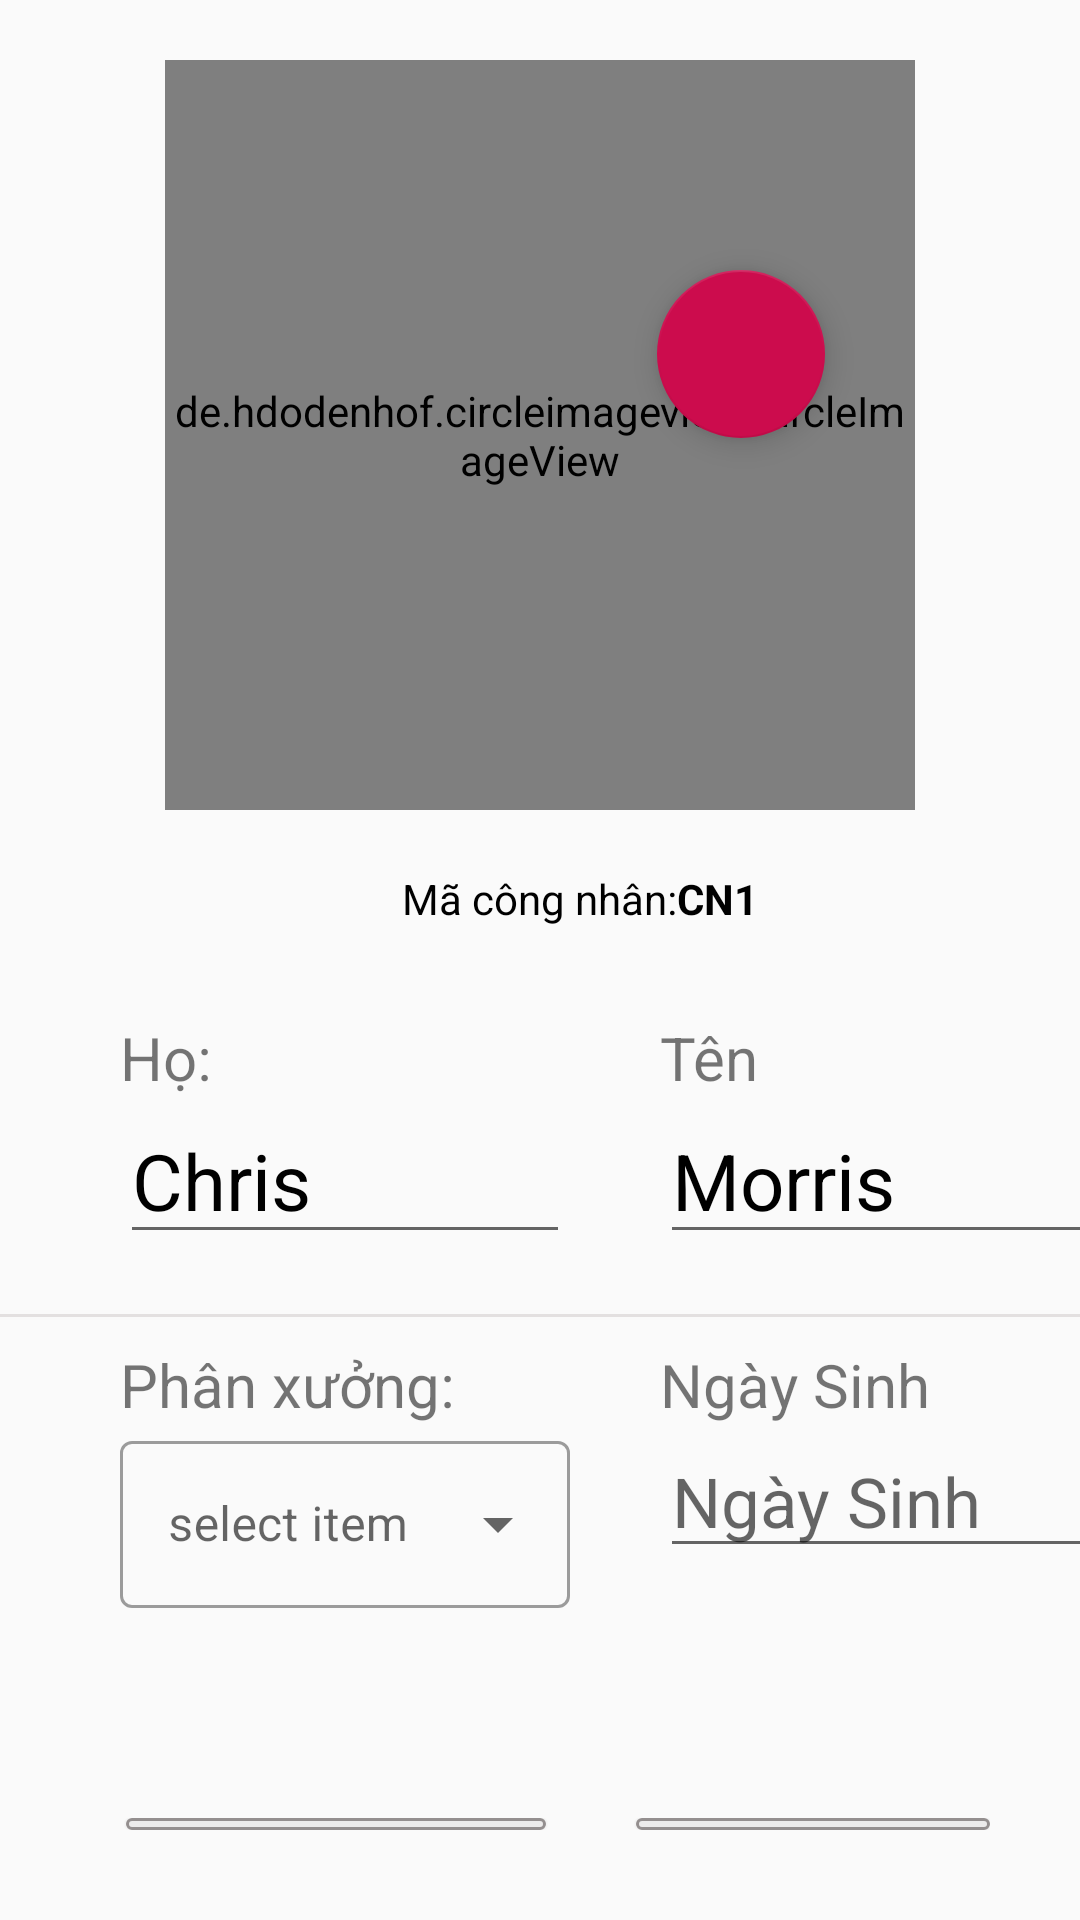

The Android layout XML behind this screen, and the referenced resources:
<!-- AndroidManifest.xml: application theme Theme.Design.Light.NoActionBar -->
<!-- res/layout/activity_chi_tiet_cong_nhan.xml -->
<?xml version="1.0" encoding="utf-8"?>
<RelativeLayout xmlns:android="http://schemas.android.com/apk/res/android"
    xmlns:app="http://schemas.android.com/apk/res-auto"
    xmlns:tools="http://schemas.android.com/tools"
    android:layout_width="match_parent"
    android:layout_height="match_parent"
    tools:context=".activity.ChiTietCongNhanActivity"
    android:id="@+id/frame_CTCN"
    >

    <de.hdodenhof.circleimageview.CircleImageView
        android:id="@+id/profile_image"
        android:layout_width="250dp"
        android:layout_height="250dp"
        android:layout_centerHorizontal="true"
        android:layout_marginTop="20dp"
        android:src="@drawable/hinh1" />

    <com.google.android.material.floatingactionbutton.FloatingActionButton

        android:id="@+id/btnEditImage"
        android:layout_width="wrap_content"
        android:layout_height="wrap_content"
        android:layout_alignParentEnd="true"
        android:layout_alignParentRight="true"
        android:layout_alignParentBottom="true"
        android:layout_marginStart="21dp"
        android:layout_marginTop="21dp"
        android:layout_marginEnd="85dp"
        android:layout_marginRight="85dp"
        android:layout_marginBottom="494dp"
        android:src="@drawable/baseline_photo_camera_white_48"
        app:backgroundTint="#CC0C4D"
        app:tint="@android:color/white"

        />

    <TextView

        android:id="@+id/scode_profile"
        android:layout_width="wrap_content"
        android:layout_height="wrap_content"
        android:layout_below="@+id/profile_image"
        android:layout_centerHorizontal="true"
        android:layout_marginLeft="10sp"
        android:layout_marginTop="20dp"
        android:text="Mã công nhân:"
        android:textColor="@color/black" />


    <TextView

        android:id="@+id/tvmaCN"
        android:layout_width="wrap_content"
        android:layout_height="wrap_content"
        android:layout_below="@+id/profile_image"
        android:layout_centerHorizontal="true"
        android:layout_marginTop="20dp"
        android:layout_toEndOf="@id/scode_profile"
        android:text="CN1"
        android:textColor="@color/black"
        android:textStyle="bold" />


    <LinearLayout
        android:id="@+id/relative_name"
        android:layout_width="match_parent"
        android:layout_height="wrap_content"
        android:layout_below="@+id/scode_profile"
        android:layout_marginTop="20dp"
        android:background="?attr/selectableItemBackground"
        android:clickable="true"
        android:focusable="true"
        android:orientation="horizontal"
        android:paddingVertical="10dp">

        <LinearLayout
            android:layout_width="150dp"
            android:layout_height="wrap_content"
            android:layout_marginStart="40dp"
            android:orientation="vertical">

            <TextView
                android:layout_width="wrap_content"
                android:layout_height="wrap_content"
                android:text="Họ:"
                android:textSize="20sp" />

            <EditText
                android:id="@+id/txtHo"
                android:layout_width="match_parent"
                android:layout_height="wrap_content"
                android:text="Chris "
                android:textColor="@color/black"
                android:textSize="26sp" />

        </LinearLayout>

        <LinearLayout

            android:layout_width="150dp"
            android:layout_height="wrap_content"
            android:layout_marginStart="30dp"
            android:orientation="vertical">

            <TextView
                android:layout_width="wrap_content"
                android:layout_height="wrap_content"
                android:text="Tên"
                android:textSize="20sp" />

            <EditText
                android:id="@+id/txtTen"
                android:layout_width="match_parent"
                android:layout_height="wrap_content"
                android:text="Morris"

                android:textColor="@color/black"
                android:textSize="26sp" />

        </LinearLayout>
    </LinearLayout>


    <RelativeLayout
        android:id="@+id/relative_phone"
        android:layout_width="match_parent"
        android:layout_height="wrap_content"
        android:layout_below="@+id/relative_name"
        android:paddingVertical="10dp">


    </RelativeLayout>

    <View
        android:layout_width="match_parent"
        android:layout_height="1dp"
        android:layout_below="@+id/relative_phone"
        android:background="#E3E0E0" />


    <LinearLayout
        android:id="@+id/ThongtinLayout"
        android:layout_width="match_parent"
        android:layout_height="wrap_content"
        android:layout_below="@id/relative_phone"
        android:background="?attr/selectableItemBackground"
        android:clickable="true"
        android:focusable="true"
        android:paddingVertical="10dp">

        <LinearLayout
            android:theme="@style/Theme.MaterialComponents.Light.DarkActionBar"
            android:layout_width="150dp"
            android:layout_height="wrap_content"
            android:layout_marginStart="40dp"
            android:orientation="vertical">

            <TextView
                android:layout_width="wrap_content"
                android:layout_height="wrap_content"
                android:text="Phân xưởng:"
                android:textSize="20sp" />

            <com.google.android.material.textfield.TextInputLayout
                style="@style/Widget.MaterialComponents.TextInputLayout.OutlinedBox.ExposedDropdownMenu"
                android:layout_width="match_parent"
                android:layout_height="wrap_content"
                android:hint="select item">

                <AutoCompleteTextView
                    android:id="@+id/auto_complete_text"
                    android:layout_width="match_parent"
                    android:layout_height="wrap_content"
                    android:inputType="none" />
            </com.google.android.material.textfield.TextInputLayout>

        </LinearLayout>

        <LinearLayout

            android:layout_width="150dp"
            android:layout_height="wrap_content"
            android:layout_marginStart="30dp"
            android:orientation="vertical">

            <TextView
                android:layout_width="wrap_content"
                android:layout_height="wrap_content"
                android:text="Ngày Sinh"
                android:textSize="20sp" />

            <EditText
                android:id="@+id/edtNgaySinh"
                android:layout_width="match_parent"
                android:layout_height="wrap_content"
                android:hint="Ngày Sinh"

                android:textColor="@color/black"
                android:textSize="23sp" />

        </LinearLayout>

    </LinearLayout>

    <View
        android:layout_width="match_parent"
        android:layout_height="1dp"
        android:layout_below="@+id/relative_phone"
        android:background="#E3E0E0" />

    <LinearLayout

        android:layout_width="match_parent"
        android:layout_height="wrap_content"
        android:layout_below="@id/ThongtinLayout"
        android:layout_marginStart="30sp"
        android:layout_marginTop="60sp"
        android:layout_marginEnd="30sp"
        android:layout_marginBottom="30sp"
        android:orientation="horizontal">

        <Button

            android:id="@+id/btnCapNhat"
            android:layout_width="140dp"
            android:layout_height="wrap_content"
            android:layout_marginStart="12dp"
            android:background="@drawable/round_corners"
            android:text="Cập Nhật"
            android:textStyle="bold" />

        <Button
            android:id="@+id/btnChamCong"
            android:layout_width="wrap_content"
            android:layout_height="wrap_content"
            android:layout_marginStart="30dp"
            android:background="@drawable/round_corners"
            android:text="Chấm Công"
            android:textStyle="bold" />
    </LinearLayout>
</RelativeLayout>
<!-- resources referenced by this layout -->
<resources>
  <color name="black">#FF000000</color>
  <!-- drawable hinh1: jpg bitmap (drawable-v24, 45607 bytes) -->
  <!-- drawable round_corners (drawable) -->
  <?xml version="1.0" encoding="utf-8"?>
  <shape xmlns:android="http://schemas.android.com/apk/res/android"
      android:shape="rectangle">
      <corners android:radius="26dp" />
  
      <solid android:color="#ECEBEB" />
      <stroke
          android:width="1dp"
          android:color="#948F8F" />
      <padding
          android:bottom="0dp"
          android:left="15dp"
          android:right="15dp"
          android:top="5dp" />
      <size
          android:width="150dp"
          android:height="30dp" />
  </shape>
</resources>
